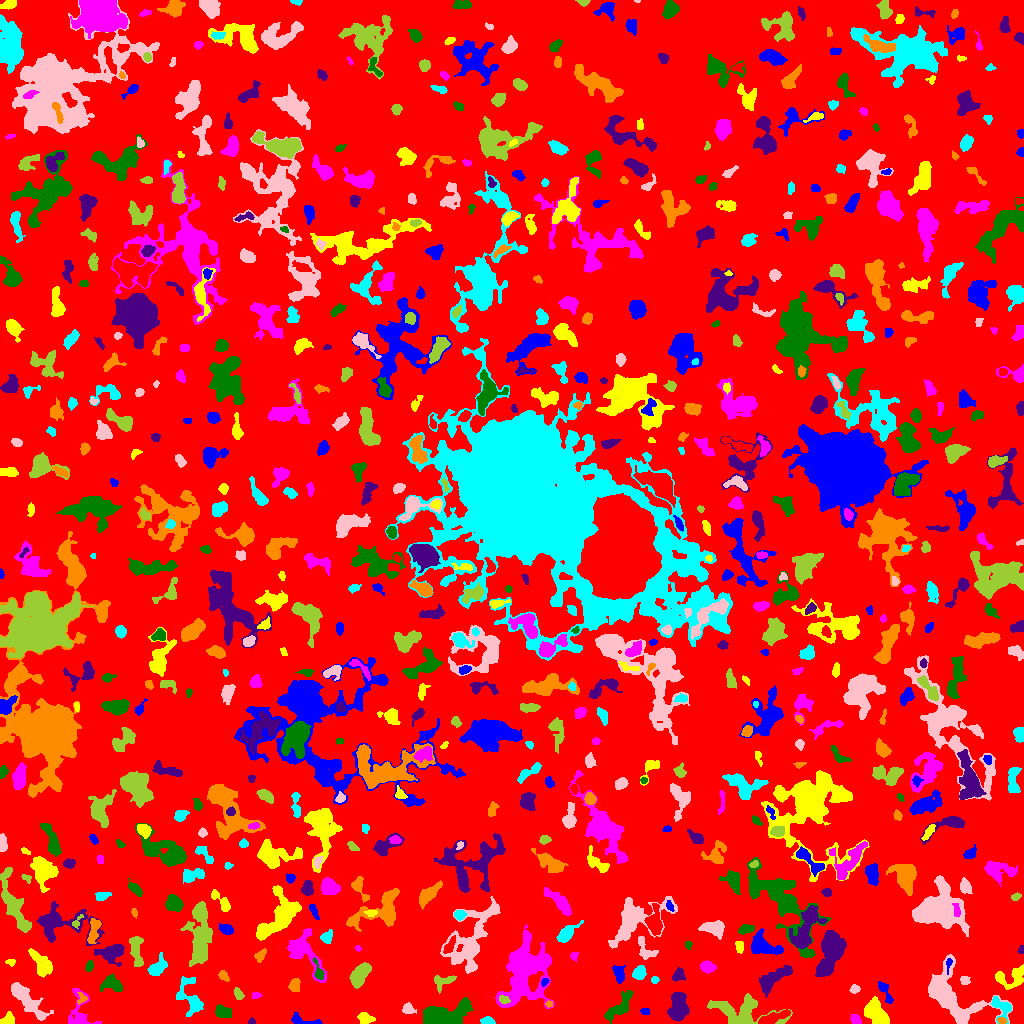

Values plotted in this chart, from the file beside it:
ID, X, Y, A, B, theta, total_flux, mu_max, mu_median, mu_mean, R_fwhm, R_e, R10, R90, x_start, x_end, y_start, y_end, area, greylevel
0, 511.9, 511, 304.1, 292.9, 0.655, 1202740, 10.0, 1.0, 1.577, 81.15, 228, 85.95, 372.9, 0, 1023, 0, 1023, 762699, 1.577
1, 301.1, 3.414, 8.618, 2.142, -0.1809, 266.0, 7.0, 1.0, 1.602, 2.394, 3.241, 1.128, 5.836, 291, 322, 0, 11, 166, 5.602
2, 366, 4.657, 3.748, 2.588, -0.2087, 251.0, 3.0, 2.0, 1.619, 5.046, 3.785, 1.596, 5.944, 357, 375, 0, 11, 155, 5.619
3, 855.4, 4.032, 2.662, 1.994, -1.074, 156.0, 4.0, 2.0, 1.608, 3.949, 2.877, 1.128, 4.618, 850, 861, 0, 9, 97, 5.608
4, 222.8, 11.64, 4.044, 2.722, -0.3395, 714.0, 8.0, 4.0, 3.839, 5.47, 4.222, 1.693, 6.604, 215, 231, 6, 19, 186, 6.839
5, 251.5, 1.444, 1.913, 1.304, 0.03438, 81.0, 4.0, 2.0, 1.884, 2.877, 1.954, 0.7979, 2.985, 248, 255, 0, 6, 43, 5.884
6, 1002, 2.808, 2.245, 1.521, -0.1772, 99.0, 3.0, 2.0, 1.737, 3.29, 2.394, 0.9772, 3.7, 997, 1006, 0, 6, 57, 9.737
7, 487.6, 2.45, 3.285, 1.768, -0.1896, 271.0, 6.0, 3.0, 2.794, 4.068, 2.985, 1.128, 4.652, 480, 495, 0, 7, 97, 6.794
8, 26.39, 24.29, 12.8, 3.55, -0.825, 1898, 8.0, 3.0, 3.284, 8.831, 7.59, 2.877, 11.75, 11, 53, 3, 41, 578, 6.284
9, 740.4, 11.2, 15.02, 7.491, -0.1165, 3100, 11.0, 3.0, 3.571, 7.291, 8.795, 3.29, 14.25, 707, 792, 0, 30, 868, 6.571
10, 771.2, 4.9, 8.561, 2.231, 0.3469, 1127, 12.0, 3.0, 4.221, 4.583, 4.787, 1.784, 8.098, 758, 790, 0, 14, 267, 8.221
11, 644.7, 12.32, 1.881, 1.606, -0.03673, 88.0, 3.0, 1.0, 1.443, 2.985, 2.185, 0.7979, 3.523, 640, 649, 9, 15, 61, 6.443
12, 6.736, 3.121, 3.644, 2.245, 0.3542, 273.0, 4.0, 2.0, 2.022, 5.14, 3.523, 1.382, 5.171, 0, 14, 0, 12, 135, 6.022
13, 80.16, 10.46, 10.82, 6.771, -1.417, 752.0, 6.0, 2.0, 2.016, 5.585, 5.997, 2.111, 9.707, 68, 101, 0, 35, 373, 5.016
14, 443.4, 7.184, 12, 5.002, 0.2009, 5771, 23.0, 6.0, 7.151, 7.334, 8.058, 2.985, 13.37, 423, 473, 0, 26, 807, 10.15
15, 678.2, 16.93, 7.119, 4.098, 1.467, 2664, 13.0, 5.0, 5.717, 7.506, 6.652, 2.646, 10.39, 667, 689, 2, 31, 466, 8.717
16, 548.6, 19.5, 1.452, 1.118, 0.0, 32.0, 2.0, 1.0, 0.6957, 2.764, 1.493, 0.5642, 2.523, 545, 552, 16, 23, 46, 6.696
17, 1002, 16.19, 6.478, 4.126, -0.9164, 698.0, 9.0, 2.0, 2.792, 3.523, 4.549, 1.596, 7.548, 991, 1011, 0, 27, 250, 7.792
18, 408.1, 14.54, 2.743, 2.379, -0.5667, 335.0, 7.0, 3.0, 2.769, 3.742, 3.192, 1.262, 5.015, 402, 416, 10, 21, 121, 6.769
19, 503.4, 24.13, 2.306, 1.476, -0.2512, 100.0, 4.0, 1.0, 1.25, 3.09, 2.326, 0.7979, 3.785, 499, 510, 20, 28, 80, 9.25
20, 808.4, 18.91, 2.343, 1.843, -0.926, 159.0, 4.0, 2.0, 2.013, 3.7, 2.585, 0.9772, 4.068, 804, 814, 14, 23, 79, 6.013
21, 885.1, 32.11, 6.717, 2.098, -1.102, 464.0, 6.0, 3.0, 2.864, 5.293, 4.029, 1.596, 6.308, 878, 893, 20, 42, 162, 5.864
22, 875.2, 12.01, 6.401, 3.89, -1.032, 1760, 14.0, 3.0, 3.911, 5.109, 5.917, 2.185, 9.641, 864, 889, 0, 27, 450, 7.911
23, 256.2, 28.18, 2.136, 1.591, 0.09573, 55.0, 2.0, 1.0, 0.9322, 3.785, 2.326, 0.7979, 3.523, 252, 262, 25, 31, 59, 4.932
24, 619.9, 17.01, 9.372, 3.507, 0.8207, 906.0, 6.0, 2.0, 2.435, 7.092, 6.103, 2.326, 9.441, 604, 633, 0, 33, 372, 5.435
25, 772.5, 43.93, 10.92, 3.615, 0.6312, 1512, 9.0, 3.0, 3.375, 5.944, 6.408, 2.326, 10.51, 759, 792, 26, 58, 448, 6.375
26, 81.36, 25.05, 3.024, 2.441, 1.361, 195.0, 4.0, 2.0, 2.349, 4.951, 3.09, 1.128, 4.687, 77, 87, 19, 31, 83, 6.349
27, 192.3, 23.96, 10.31, 4.845, -1.171, 719.0, 5.0, 1.0, 1.584, 5.67, 5.412, 2.111, 9.558, 176, 203, 7, 47, 454, 5.584
28, 854.9, 34.4, 2.378, 2.1, 0.2383, 235.0, 6.0, 3.0, 2.938, 3.827, 2.821, 1.128, 4.37, 849, 860, 30, 39, 80, 5.938
29, 238.6, 29.33, 3.157, 1.806, -1.07, 201.0, 4.0, 2.0, 2.072, 4.478, 2.985, 1.262, 4.687, 234, 244, 24, 36, 97, 6.072
30, 387.1, 35.2, 3.022, 2.418, -1.159, 257.0, 5.0, 1.0, 1.713, 3.568, 3.192, 1.262, 5.557, 382, 393, 25, 42, 150, 5.713
31, 544.8, 41.77, 2.284, 1.508, 0.8104, 78.0, 3.0, 1.0, 1.393, 2.646, 2.257, 0.7979, 3.7, 541, 549, 37, 45, 56, 7.393
32, 1011, 45.45, 7.992, 5.062, 0.158, 663.0, 7.0, 2.0, 1.821, 3.385, 5.441, 1.954, 8.686, 995, 1023, 34, 59, 364, 5.821
33, 524.9, 53.68, 16.64, 10.62, 1.273, 8172, 12.0, 3.0, 4.078, 13.11, 12.91, 4.918, 21.48, 495, 554, 15, 99, 2004, 7.078
34, 112.2, 39.22, 5.537, 3.632, -0.2985, 822.0, 7.0, 3.0, 3.162, 5.971, 5.293, 2.034, 7.979, 100, 122, 32, 50, 260, 6.162
35, 678, 48.59, 3.341, 2.19, 0.8685, 294.0, 6.0, 2.0, 2.13, 3.989, 3.29, 1.262, 5.202, 672, 685, 42, 56, 138, 6.13
36, 294.4, 37.76, 2.929, 2.315, 1.177, 409.0, 8.0, 3.0, 2.985, 3.989, 3.241, 1.262, 5.293, 288, 300, 32, 45, 137, 7.985
37, 654.6, 43.5, 1.876, 1.771, 9.441617534539883e-12, 122.0, 4.0, 2.0, 2.218, 3.568, 2.394, 0.9772, 3.613, 651, 659, 40, 47, 55, 6.218
38, 964.6, 43.71, 2.294, 1.885, -0.5684, 165.0, 4.0, 2.0, 2.012, 4.029, 2.646, 1.128, 4.068, 960, 970, 39, 47, 82, 6.012
39, 443.7, 42.94, 6.054, 2.613, 0.1572, 262.0, 3.0, 1.0, 1.365, 5.323, 4.107, 1.596, 6.257, 434, 456, 30, 48, 192, 5.365
40, 590.4, 47.04, 6.697, 2.417, -1.173, 529.0, 5.0, 2.0, 1.952, 5.382, 4.82, 1.784, 7.632, 582, 599, 35, 63, 271, 5.952
41, 618.6, 49.84, 4.257, 2.436, -1.29, 413.0, 5.0, 2.0, 2.374, 5.015, 3.989, 1.596, 6.129, 612, 625, 40, 58, 174, 6.374
42, 41.3, 60.09, 7.77, 3.569, -0.9206, 678.0, 5.0, 2.0, 1.858, 5.352, 5.917, 2.257, 8.867, 28, 52, 46, 75, 365, 5.858
43, 707.1, 56.86, 3.465, 2.632, -0.187, 616.0, 8.0, 4.0, 3.826, 5.078, 3.827, 1.493, 6.18, 700, 716, 50, 63, 161, 6.826
44, 89.35, 56.81, 2.824, 1.734, 1.109, 130.0, 4.0, 1.0, 1.605, 3.523, 2.764, 0.9772, 4.406, 85, 93, 52, 63, 81, 6.605
45, 829, 70.61, 12.5, 5.229, 1.321, 4018, 15.0, 4.0, 4.65, 6.155, 8.992, 3.29, 14.15, 815, 846, 47, 93, 864, 7.65
46, 224.1, 47.35, 2.702, 1.934, -0.9904, 155.0, 6.0, 1.0, 1.632, 2.111, 2.764, 0.7979, 4.478, 218, 229, 42, 53, 95, 5.632
47, 639.2, 50.53, 3.101, 2.55, 0.7817, 587.0, 11.0, 3.0, 3.536, 3.613, 3.523, 1.262, 5.726, 632, 646, 44, 58, 166, 7.536
48, 950.3, 28.08, 18.25, 10.47, -0.8097, 5661, 11.0, 4.0, 4.111, 10.9, 11.21, 4.297, 17.85, 928, 1012, 0, 69, 1377, 7.111
49, 360, 48.82, 6.504, 3.215, 1.018, 1137, 7.0, 3.0, 3.194, 7.421, 5.781, 2.326, 8.667, 349, 371, 35, 61, 356, 7.194
50, 403.9, 55.17, 3.811, 2.478, -1.396, 278.0, 4.0, 1.0, 1.503, 5.109, 3.742, 1.493, 6.129, 399, 411, 47, 63, 185, 5.503
51, 948.7, 59.96, 3.601, 1.304, 1.412, 123.0, 5.0, 1.5, 1.922, 2.459, 2.257, 0.7979, 3.909, 946, 952, 49, 65, 64, 10.92
52, 11.17, 61.59, 2.18, 1.287, -0.03718, 86.0, 4.0, 1.0, 1.433, 2.877, 1.954, 0.7979, 3.241, 5, 15, 57, 64, 60, 5.433
53, 573.9, 67.62, 2.177, 1.744, 1.308, 139.0, 4.0, 2.0, 2.242, 3.656, 2.394, 0.9772, 3.785, 570, 578, 61, 71, 62, 6.242
54, 318.7, 50.92, 5.012, 1.971, -1.281, 331.0, 6.0, 2.0, 2.669, 4.26, 3.241, 1.262, 5.323, 313, 324, 44, 66, 124, 9.669
55, 112.4, 70.37, 5.852, 4.053, 0.3792, 1433, 11.0, 3.0, 3.781, 5.809, 5.382, 2.111, 8.795, 94, 124, 57, 79, 379, 8.781
56, 260.3, 67.84, 3.489, 2.185, 0.941, 262.0, 5.0, 2.0, 2.319, 3.656, 3.385, 1.262, 5.202, 254, 266, 61, 75, 113, 6.319
57, 157.1, 55.17, 5.088, 3.006, 0.8013, 574.0, 6.0, 2.0, 2.315, 5.323, 4.406, 1.693, 7.421, 147, 167, 48, 71, 248, 6.315
58, 645.3, 73.4, 6.678, 3.841, -0.9839, 441.0, 5.0, 2.0, 1.986, 4.951, 4.549, 1.693, 7.313, 638, 658, 64, 87, 222, 6.986
59, 136.4, 74.23, 9.01, 2.808, -1.477, 757.0, 6.0, 2.0, 2.507, 6.817, 5.528, 2.034, 8.444, 129, 143, 57, 87, 302, 6.507
... 700 more rows
